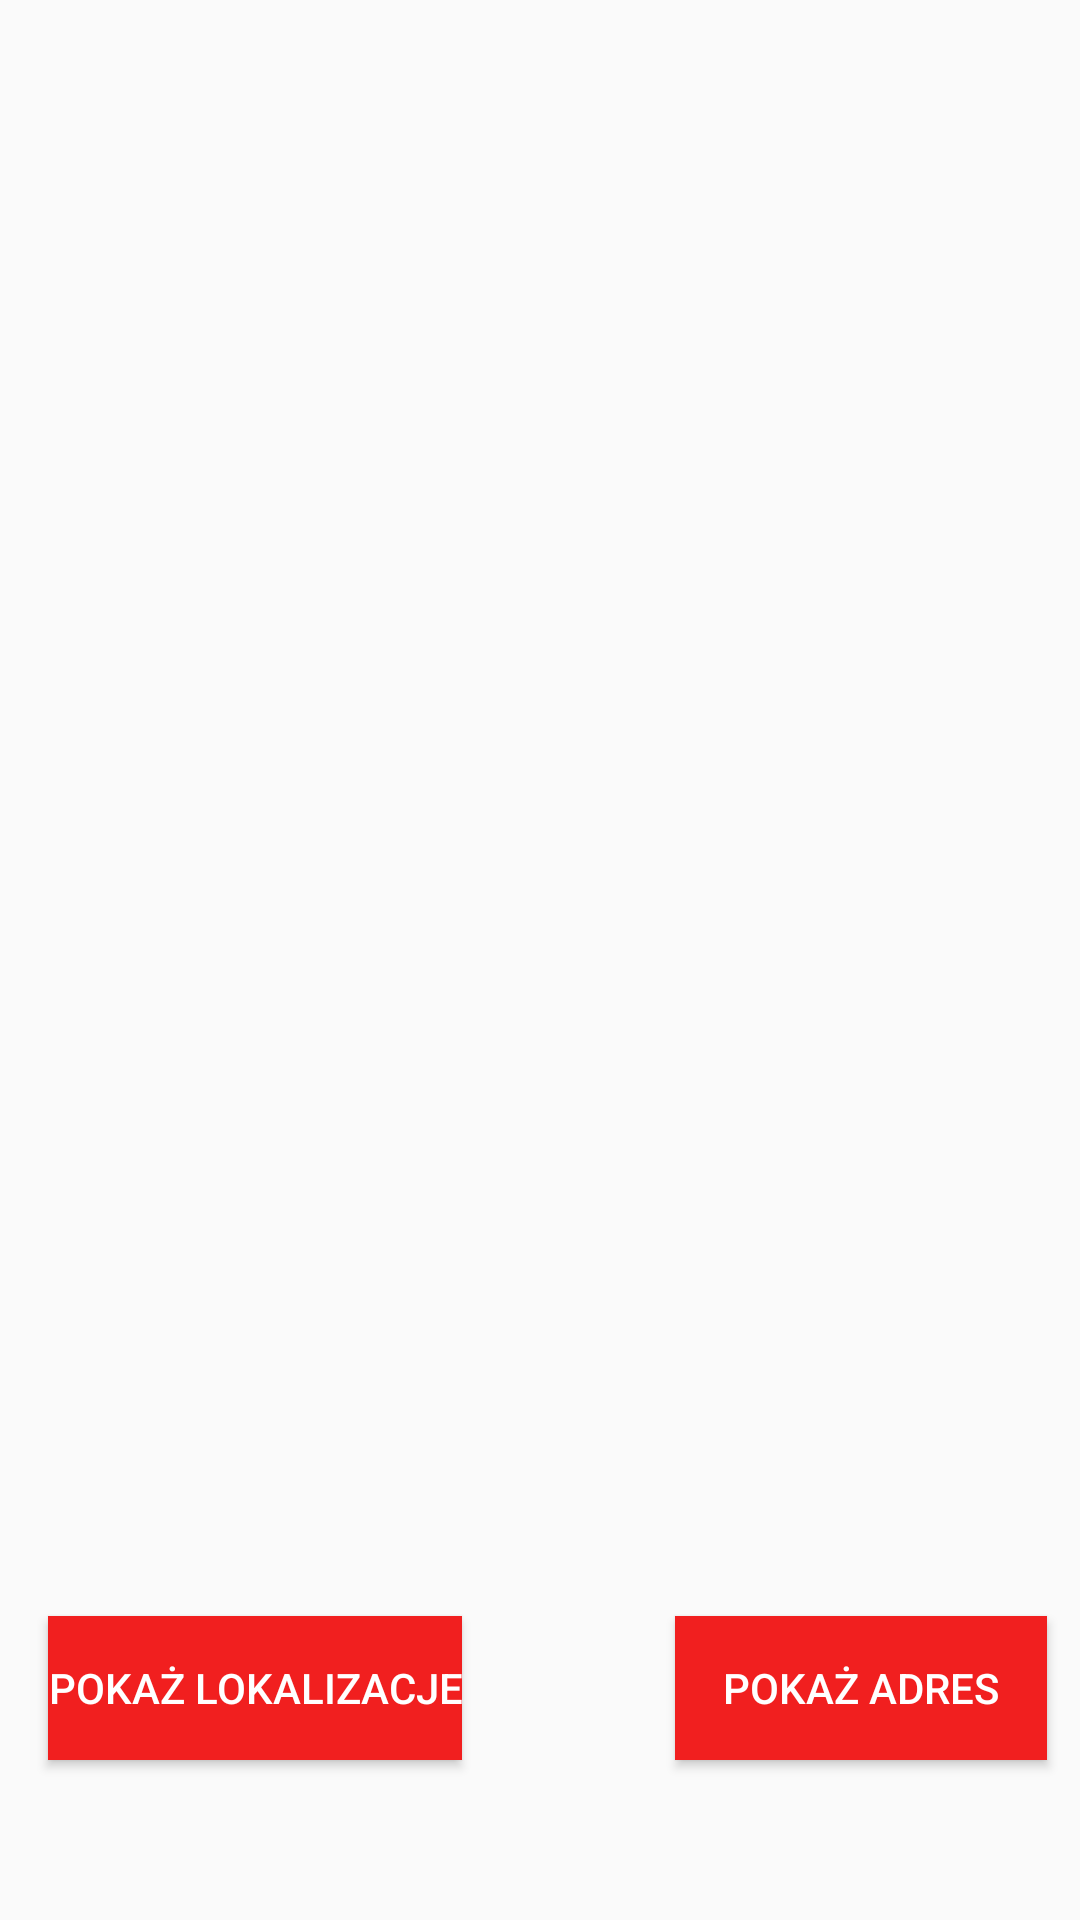

Layout XML and referenced resources for this Android screen:
<!-- AndroidManifest.xml: application theme Theme.AppCompat.Light -->
<!-- res/layout/activity_location.xml -->
<?xml version="1.0" encoding="utf-8"?>
<androidx.constraintlayout.widget.ConstraintLayout xmlns:android="http://schemas.android.com/apk/res/android"
    xmlns:app="http://schemas.android.com/apk/res-auto"
    xmlns:tools="http://schemas.android.com/tools"
    android:id="@+id/layout"
    android:layout_width="match_parent"
    android:layout_height="match_parent"
    tools:context=".LocationActivity">

    <Button
        android:id="@+id/button_location"
        android:layout_width="wrap_content"
        android:layout_height="wrap_content"
        android:layout_marginStart="16dp"
        android:background="@color/red"
        android:text="Pokaż Lokalizacje"
        android:textColor="@color/white"
        app:layout_constraintBottom_toBottomOf="parent"
        app:layout_constraintStart_toStartOf="parent"
        app:layout_constraintTop_toTopOf="parent"
        app:layout_constraintVertical_bias="0.91" />

    <TextView
        android:id="@+id/textViewLocation"
        android:layout_width="314dp"
        android:layout_height="65dp"
        android:paddingLeft="16dp"
        android:paddingRight="16dp"
        android:text=""
        app:layout_constraintBottom_toTopOf="@+id/button_address"
        app:layout_constraintEnd_toEndOf="parent"
        app:layout_constraintHorizontal_bias="0.474"
        app:layout_constraintStart_toStartOf="parent"
        app:layout_constraintTop_toTopOf="parent"
        app:layout_constraintVertical_bias="0.147" />

    <TextView
        android:id="@+id/textViewAddress"
        android:layout_width="316dp"
        android:layout_height="85dp"
        app:layout_constraintBottom_toBottomOf="parent"
        app:layout_constraintEnd_toEndOf="parent"
        app:layout_constraintHorizontal_bias="0.484"
        app:layout_constraintStart_toStartOf="parent"
        app:layout_constraintTop_toBottomOf="@+id/textViewLocation"
        app:layout_constraintVertical_bias="0.034" />

    <Button
        android:id="@+id/button_address"
        android:layout_width="wrap_content"
        android:layout_height="wrap_content"
        android:background="@color/red"
        android:paddingLeft="16dp"
        android:paddingRight="16dp"
        android:text="Pokaż Adres"
        android:textColor="@color/white"
        app:layout_constraintBottom_toBottomOf="parent"
        app:layout_constraintEnd_toEndOf="parent"
        app:layout_constraintHorizontal_bias="0.865"
        app:layout_constraintStart_toEndOf="@+id/button_location"
        app:layout_constraintTop_toTopOf="parent"
        app:layout_constraintVertical_bias="0.91" />
</androidx.constraintlayout.widget.ConstraintLayout>
<!-- resources referenced by this layout -->
<resources>
  <color name="red">#F11F1F</color>
  <color name="white">#FFFFFFFF</color>
</resources>
